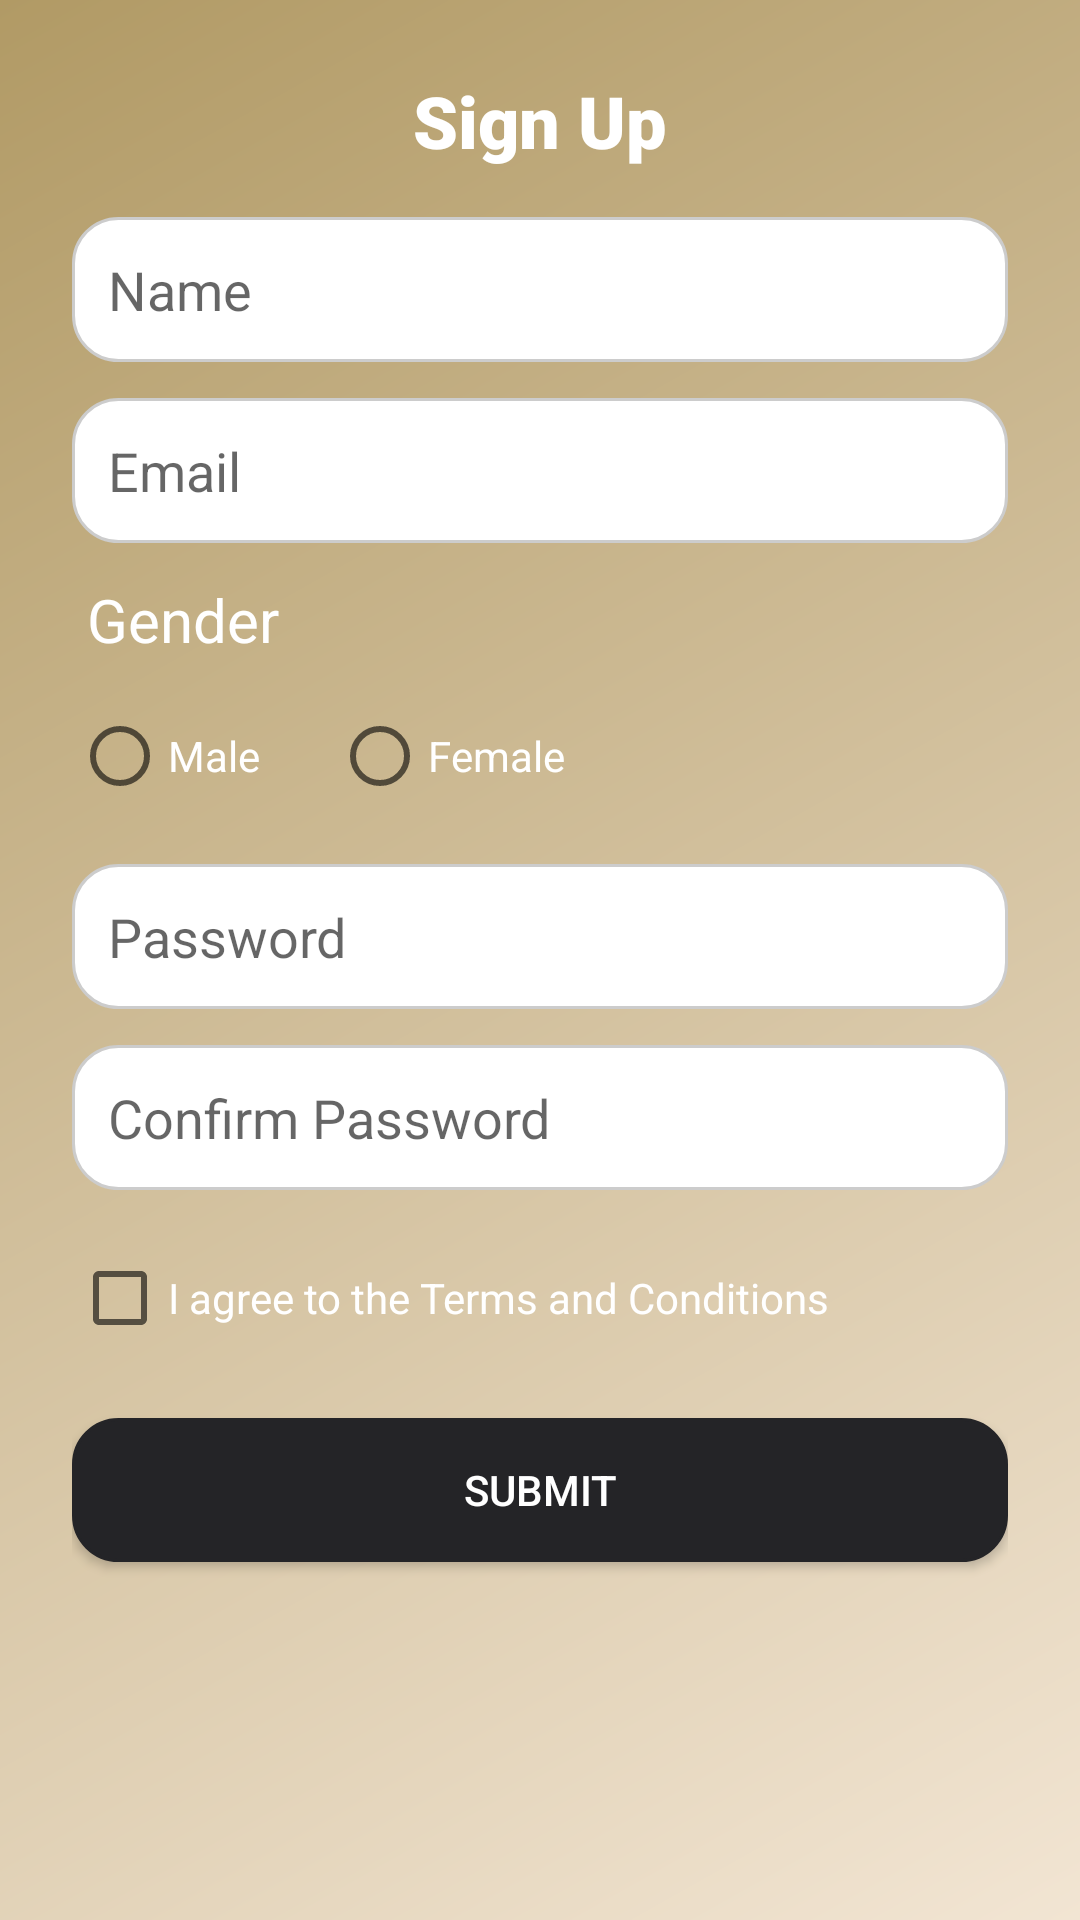

Layout XML and referenced resources for this Android screen:
<!-- AndroidManifest.xml: activity theme Theme.MyFirstApp -->
<!-- res/layout/activity_main.xml -->
<?xml version="1.0" encoding="utf-8"?>

<LinearLayout xmlns:android="http://schemas.android.com/apk/res/android"
    android:layout_width="match_parent"
    android:layout_height="match_parent"
    android:background="@drawable/background_gradient"
    android:orientation="vertical"
    android:padding="24dp">

    <TextView
        android:layout_width="wrap_content"
        android:layout_height="wrap_content"
        android:layout_gravity="center"
        android:fontFamily="sans-serif-medium"
        android:paddingBottom="16dp"
        android:text="Sign Up"
        android:textColor="#FFFFFF"
        android:textFontWeight="1000"
        android:textSize="24sp" />

    <EditText
        android:id="@+id/name"
        android:layout_width="match_parent"
        android:layout_height="wrap_content"
        android:layout_marginBottom="12dp"
        android:background="@drawable/rounded_background"
        android:hint="Name"
        android:padding="12dp" />

    <EditText
        android:id="@+id/email"
        android:layout_width="match_parent"
        android:layout_height="wrap_content"
        android:layout_marginBottom="12dp"
        android:background="@drawable/rounded_background"
        android:hint="Email"
        android:inputType="textEmailAddress"
        android:padding="12dp" />

    <TextView
        android:layout_width="wrap_content"
        android:layout_height="wrap_content"
        android:layout_marginLeft="5dp"
        android:layout_marginBottom="8dp"
        android:text="Gender"
        android:textColor="#FFFFFF"
        android:textFontWeight="1000"
        android:textSize="20sp" />

    <RadioGroup
        android:id="@+id/radio_group"
        android:layout_width="match_parent"
        android:layout_height="wrap_content"
        android:layout_marginBottom="12dp"
        android:orientation="horizontal">

        <RadioButton
            android:layout_width="wrap_content"
            android:layout_height="wrap_content"
            android:text="Male"
            android:textColor="#FFFFFF" />

        <RadioButton
            android:layout_width="wrap_content"
            android:layout_height="wrap_content"
            android:layout_marginStart="24dp"
            android:text="Female"
            android:textColor="#FFFFFF" />
    </RadioGroup>


    <EditText
        android:id="@+id/password"
        android:layout_width="match_parent"
        android:layout_height="wrap_content"
        android:layout_marginBottom="12dp"
        android:background="@drawable/rounded_background"
        android:hint="Password"
        android:inputType="textPassword"
        android:padding="12dp" />

    <EditText
        android:id="@+id/password2"
        android:layout_width="match_parent"
        android:layout_height="wrap_content"
        android:layout_marginBottom="12dp"
        android:background="@drawable/rounded_background"
        android:hint="Confirm Password"
        android:inputType="textPassword"
        android:padding="12dp" />

    <CheckBox
        android:id="@+id/checkbox_terms"
        android:layout_width="wrap_content"
        android:layout_height="wrap_content"
        android:layout_marginBottom="16dp"
        android:text="I agree to the Terms and Conditions"
        android:textColor="#FFFFFF" />

    <Button
        android:id="@+id/submit_button"
        android:layout_width="match_parent"
        android:layout_height="wrap_content"
        android:background="@drawable/rounded_background"
        android:backgroundTint="#FF242427"
        android:fontFamily="sans-serif-medium"
        android:padding="12dp"
        android:text="Submit"
        android:textColor="#FFFFFF" />
</LinearLayout>
<!-- resources referenced by this layout -->
<resources>
  <!-- drawable background_gradient (drawable) -->
  <shape xmlns:android="http://schemas.android.com/apk/res/android">
      <gradient
          android:angle="135"
          android:endColor="#B19A65"
          android:startColor="#FFF2E5D3" />
  </shape>
  <!-- drawable rounded_background (drawable) -->
  <shape xmlns:android="http://schemas.android.com/apk/res/android">
      <solid android:color="#FFFFFF" />
      <corners android:radius="15dp" />
      <padding
          android:bottom="4dp"
          android:left="8dp"
          android:right="8dp"
          android:top="4dp" />
      <stroke
          android:width="1dp"
          android:color="#CCCCCC" />
  </shape>
  <style name="Theme.MyFirstApp" parent="Theme.MaterialComponents.DayNight.NoActionBar">
          
          <item name="android:windowLightStatusBar">true</item>
      </style>
</resources>
